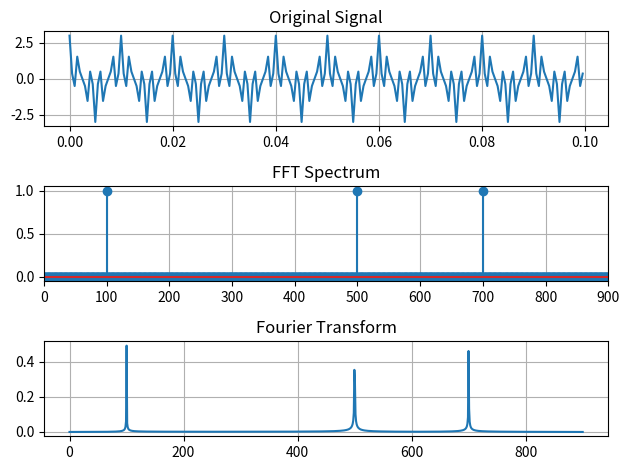

Write Python code to recreate this figure.
import numpy as np
import matplotlib.pyplot as plt

Fs = 2000
t = np.arange(0, 1, 1 / Fs)

# Signal
x = np.cos(2*np.pi*100*t) + np.cos(2*np.pi*500*t) + np.cos(2*np.pi*700*t)

# FFT
X = np.fft.fft(x)
freq = np.fft.fftfreq(len(x), 1/Fs)

# Manual Fourier Transform
f = np.linspace(0, 900, 900)
X2 = []

for i in f:
    y = np.sum(x * np.exp(-1j * 2*np.pi*i*t))
    X2.append(abs(y) / Fs)


# Original signal
plt.subplot(3, 1, 1)
plt.plot(t[:200], x[:200])
plt.title("Original Signal")
plt.grid()

# FFT
plt.subplot(3, 1, 2)
n = len(x) // 2
plt.stem(freq[:n], abs(X[:n]) * 2 / len(x))
plt.title("FFT Spectrum")
plt.xlim(0, 900)
plt.grid()

# Fourier Transform
plt.subplot(3, 1, 3)
plt.plot(f, X2)
plt.title("Fourier Transform")
plt.grid()

plt.tight_layout()
plt.show()





# ### Theory

# A multi-frequency signal is a signal that contains two or more sinusoidal components with different frequencies. Such signals are commonly used in signal processing to study the frequency characteristics of a combined signal.

# The given multi-frequency signal is:

# $$
# x(t)=\cos(2\pi100t)+\cos(2\pi500t)+\cos(2\pi700t)
# $$

# This signal consists of three sinusoidal components with frequencies **100 Hz, 500 Hz, and 700 Hz**. Each component contributes to the overall signal in the time domain.

# The **Fourier Transform (FT)** converts a time-domain signal into its corresponding frequency-domain representation. The **amplitude spectrum** shows the magnitude of different frequency components present in the signal. Therefore, peaks are expected at **100 Hz, 500 Hz, and 700 Hz** in the amplitude spectrum.

# In this experiment, the Fourier transform is approximately observed over the frequency range:

# $$
# 0\leq f\leq900\text{ Hz}
# $$

# Thus, the amplitude spectrum helps to identify and analyze the individual frequency components of the multi-frequency signal.



# Objective
# To generate a multi-frequency signal containing different sinusoidal components.
# To determine the amplitude spectrum of the signal.
# To identify the frequency components present in the signal.
# To observe the approximate Fourier transform for \(0\leq f\leq900\) Hz.
